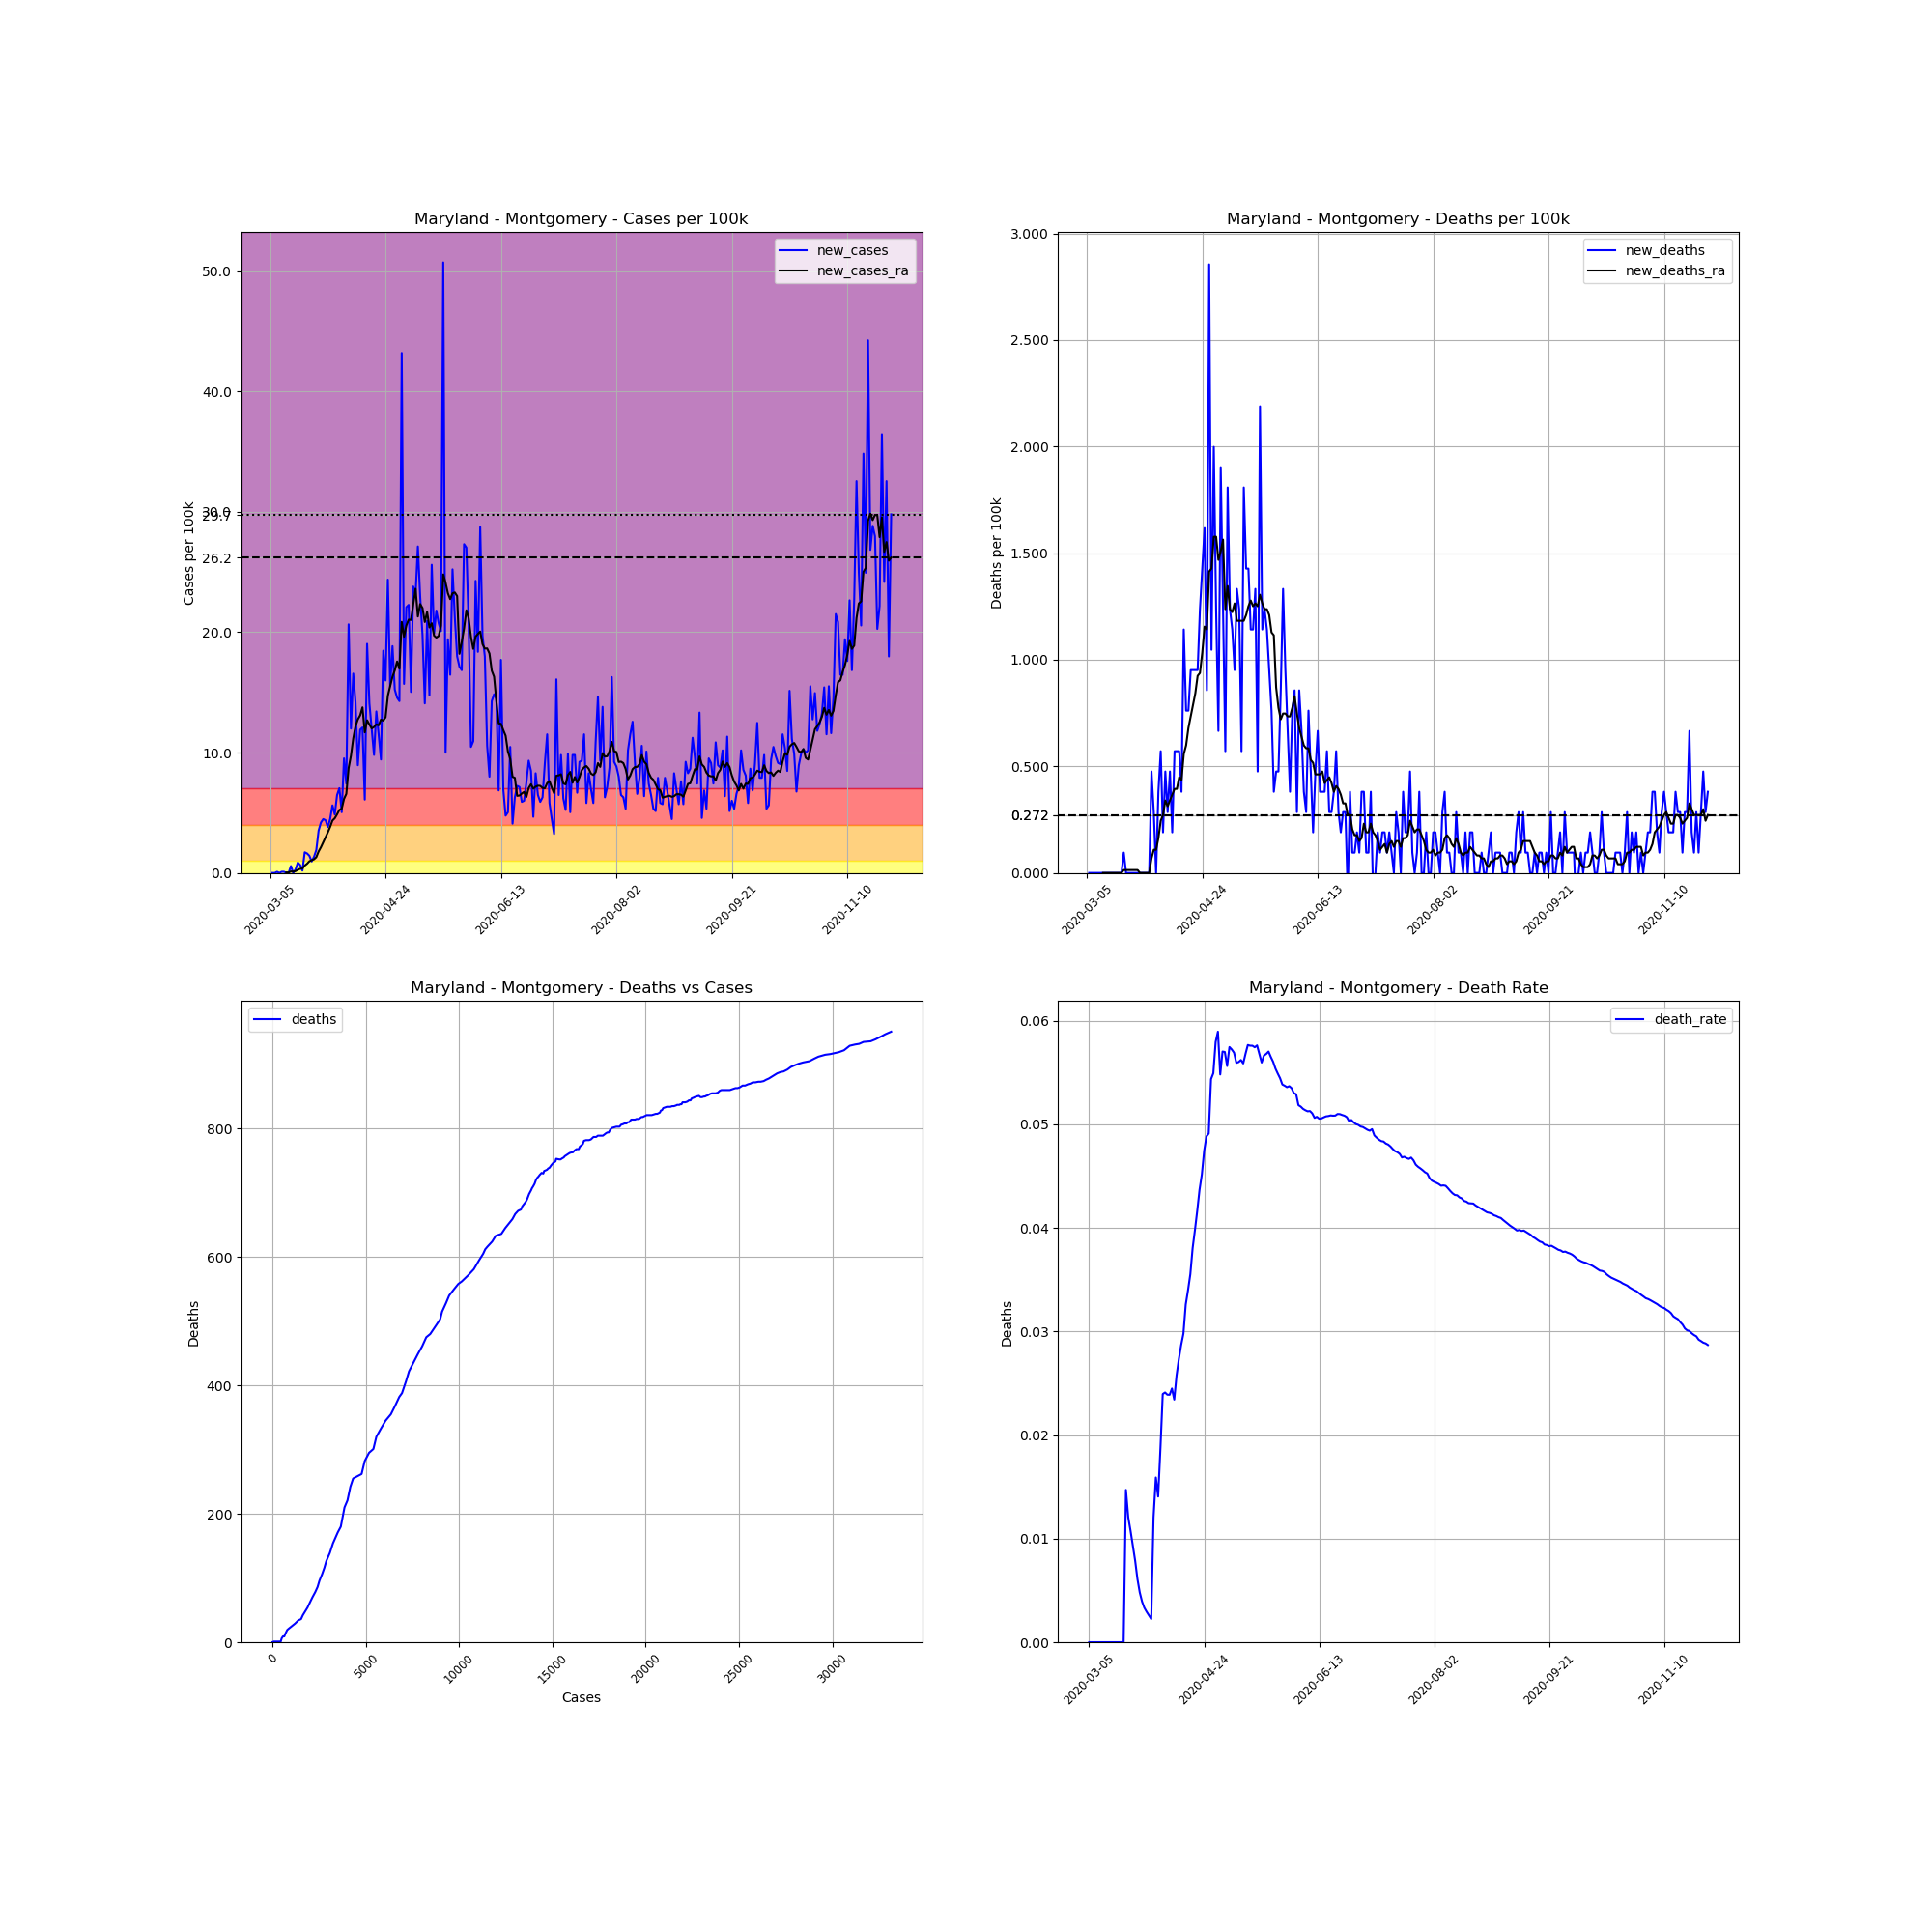

Data behind this chart, as committed beside it:
, date, county, state, fips, cases, deaths, COUNTY, STNAME, CTYNAME, POPESTIMATE2019, cases_per_100k, deaths_per_100k, death_rate, new_cases, new_deaths, new_cases_ra, new_deaths_ra
11324, 2020-03-05, Montgomery, Maryland, 24031, 3, 0.0, 31, Maryland, Montgomery, 1050688, 0.2855, 0.0, 0.0, , , , 
11325, 2020-03-06, Montgomery, Maryland, 24031, 3, 0.0, 31, Maryland, Montgomery, 1050688, 0.2855, 0.0, 0.0, 0.0, 0.0, , 
11326, 2020-03-07, Montgomery, Maryland, 24031, 3, 0.0, 31, Maryland, Montgomery, 1050688, 0.2855, 0.0, 0.0, 0.0, 0.0, , 
11327, 2020-03-08, Montgomery, Maryland, 24031, 4, 0.0, 31, Maryland, Montgomery, 1050688, 0.3807, 0.0, 0.0, 0.09518, 0.0, , 
11328, 2020-03-09, Montgomery, Maryland, 24031, 4, 0.0, 31, Maryland, Montgomery, 1050688, 0.3807, 0.0, 0.0, 0.0, 0.0, , 
11329, 2020-03-10, Montgomery, Maryland, 24031, 5, 0.0, 31, Maryland, Montgomery, 1050688, 0.4759, 0.0, 0.0, 0.09518, 0.0, , 
11330, 2020-03-11, Montgomery, Maryland, 24031, 6, 0.0, 31, Maryland, Montgomery, 1050688, 0.5711, 0.0, 0.0, 0.09518, 0.0, , 
11331, 2020-03-12, Montgomery, Maryland, 24031, 6, 0.0, 31, Maryland, Montgomery, 1050688, 0.5711, 0.0, 0.0, 0.0, 0.0, 0.04079, 0.0
11332, 2020-03-13, Montgomery, Maryland, 24031, 6, 0.0, 31, Maryland, Montgomery, 1050688, 0.5711, 0.0, 0.0, 0.0, 0.0, 0.04079, 0.0
11333, 2020-03-14, Montgomery, Maryland, 24031, 12, 0.0, 31, Maryland, Montgomery, 1050688, 1.142, 0.0, 0.0, 0.5711, 0.0, 0.1224, 0.0
11334, 2020-03-15, Montgomery, Maryland, 24031, 12, 0.0, 31, Maryland, Montgomery, 1050688, 1.142, 0.0, 0.0, 0.0, 0.0, 0.1088, 0.0
11335, 2020-03-16, Montgomery, Maryland, 24031, 15, 0.0, 31, Maryland, Montgomery, 1050688, 1.428, 0.0, 0.0, 0.2855, 0.0, 0.1496, 0.0
11336, 2020-03-17, Montgomery, Maryland, 24031, 24, 0.0, 31, Maryland, Montgomery, 1050688, 2.284, 0.0, 0.0, 0.8566, 0.0, 0.2583, 0.0
11337, 2020-03-18, Montgomery, Maryland, 24031, 31, 0.0, 31, Maryland, Montgomery, 1050688, 2.95, 0.0, 0.0, 0.6662, 0.0, 0.3399, 0.0
11338, 2020-03-19, Montgomery, Maryland, 24031, 33, 0.0, 31, Maryland, Montgomery, 1050688, 3.141, 0.0, 0.0, 0.1904, 0.0, 0.3671, 0.0
11339, 2020-03-20, Montgomery, Maryland, 24031, 51, 0.0, 31, Maryland, Montgomery, 1050688, 4.854, 0.0, 0.0, 1.713, 0.0, 0.6118, 0.0
11340, 2020-03-21, Montgomery, Maryland, 24031, 68, 1.0, 31, Maryland, Montgomery, 1050688, 6.472, 0.09518, 0.01471, 1.618, 0.09518, 0.7614, 0.0136
11341, 2020-03-22, Montgomery, Maryland, 24031, 83, 1.0, 31, Maryland, Montgomery, 1050688, 7.9, 0.09518, 0.01205, 1.428, 0.0, 0.9654, 0.0136
11342, 2020-03-23, Montgomery, Maryland, 24031, 93, 1.0, 31, Maryland, Montgomery, 1050688, 8.851, 0.09518, 0.01075, 0.9518, 0.0, 1.061, 0.0136
11343, 2020-03-24, Montgomery, Maryland, 24031, 107, 1.0, 31, Maryland, Montgomery, 1050688, 10.18, 0.09518, 0.009346, 1.332, 0.0, 1.129, 0.0136
11344, 2020-03-25, Montgomery, Maryland, 24031, 127, 1.0, 31, Maryland, Montgomery, 1050688, 12.09, 0.09518, 0.007874, 1.904, 0.0, 1.305, 0.0136
11345, 2020-03-26, Montgomery, Maryland, 24031, 164, 1.0, 31, Maryland, Montgomery, 1050688, 15.61, 0.09518, 0.006098, 3.522, 0.0, 1.781, 0.0136
11346, 2020-03-27, Montgomery, Maryland, 24031, 208, 1.0, 31, Maryland, Montgomery, 1050688, 19.8, 0.09518, 0.004808, 4.188, 0.0, 2.135, 0.0136
11347, 2020-03-28, Montgomery, Maryland, 24031, 255, 1.0, 31, Maryland, Montgomery, 1050688, 24.27, 0.09518, 0.003922, 4.473, 0.0, 2.543, 0.0
11348, 2020-03-29, Montgomery, Maryland, 24031, 301, 1.0, 31, Maryland, Montgomery, 1050688, 28.65, 0.09518, 0.003322, 4.378, 0.0, 2.964, 0.0
11349, 2020-03-30, Montgomery, Maryland, 24031, 341, 1.0, 31, Maryland, Montgomery, 1050688, 32.45, 0.09518, 0.002933, 3.807, 0.0, 3.372, 0.0
11350, 2020-03-31, Montgomery, Maryland, 24031, 388, 1.0, 31, Maryland, Montgomery, 1050688, 36.93, 0.09518, 0.002577, 4.473, 0.0, 3.821, 0.0
11351, 2020-04-01, Montgomery, Maryland, 24031, 447, 1.0, 31, Maryland, Montgomery, 1050688, 42.54, 0.09518, 0.002237, 5.615, 0.0, 4.351, 0.0
11352, 2020-04-02, Montgomery, Maryland, 24031, 498, 6.0, 31, Maryland, Montgomery, 1050688, 47.4, 0.5711, 0.01205, 4.854, 0.4759, 4.541, 0.06798
11353, 2020-04-03, Montgomery, Maryland, 24031, 566, 9.0, 31, Maryland, Montgomery, 1050688, 53.87, 0.8566, 0.0159, 6.472, 0.2855, 4.868, 0.1088
11354, 2020-04-04, Montgomery, Maryland, 24031, 640, 9.0, 31, Maryland, Montgomery, 1050688, 60.91, 0.8566, 0.01406, 7.043, 0.0, 5.235, 0.1088
11355, 2020-04-05, Montgomery, Maryland, 24031, 693, 13.0, 31, Maryland, Montgomery, 1050688, 65.96, 1.237, 0.01876, 5.044, 0.3807, 5.33, 0.1632
11356, 2020-04-06, Montgomery, Maryland, 24031, 793, 19.0, 31, Maryland, Montgomery, 1050688, 75.47, 1.808, 0.02396, 9.518, 0.5711, 6.146, 0.2447
11357, 2020-04-07, Montgomery, Maryland, 24031, 871, 21.0, 31, Maryland, Montgomery, 1050688, 82.9, 1.999, 0.02411, 7.424, 0.1904, 6.567, 0.2719
11358, 2020-04-08, Montgomery, Maryland, 24031, 1088, 26.0, 31, Maryland, Montgomery, 1050688, 103.6, 2.475, 0.0239, 20.65, 0.4759, 8.715, 0.3399
11359, 2020-04-09, Montgomery, Maryland, 24031, 1214, 29.0, 31, Maryland, Montgomery, 1050688, 115.5, 2.76, 0.02389, 11.99, 0.2855, 9.735, 0.3127
11360, 2020-04-10, Montgomery, Maryland, 24031, 1388, 34.0, 31, Maryland, Montgomery, 1050688, 132.1, 3.236, 0.0245, 16.56, 0.4759, 11.18, 0.3399
11361, 2020-04-11, Montgomery, Maryland, 24031, 1537, 36.0, 31, Maryland, Montgomery, 1050688, 146.3, 3.426, 0.02342, 14.18, 0.1904, 12.2, 0.3671
11362, 2020-04-12, Montgomery, Maryland, 24031, 1631, 42.0, 31, Maryland, Montgomery, 1050688, 155.2, 3.997, 0.02575, 8.947, 0.5711, 12.75, 0.3943
11363, 2020-04-13, Montgomery, Maryland, 24031, 1756, 48.0, 31, Maryland, Montgomery, 1050688, 167.1, 4.568, 0.02733, 11.9, 0.5711, 13.09, 0.3943
11364, 2020-04-14, Montgomery, Maryland, 24031, 1883, 54.0, 31, Maryland, Montgomery, 1050688, 179.2, 5.139, 0.02868, 12.09, 0.5711, 13.76, 0.4487
11365, 2020-04-15, Montgomery, Maryland, 24031, 1947, 58.0, 31, Maryland, Montgomery, 1050688, 185.3, 5.52, 0.02979, 6.091, 0.3807, 11.68, 0.4351
11366, 2020-04-16, Montgomery, Maryland, 24031, 2147, 70.0, 31, Maryland, Montgomery, 1050688, 204.3, 6.662, 0.0326, 19.04, 1.142, 12.69, 0.5575
11367, 2020-04-17, Montgomery, Maryland, 24031, 2295, 78.0, 31, Maryland, Montgomery, 1050688, 218.4, 7.424, 0.03399, 14.09, 0.7614, 12.33, 0.5982
11368, 2020-04-18, Montgomery, Maryland, 24031, 2420, 86.0, 31, Maryland, Montgomery, 1050688, 230.3, 8.185, 0.03554, 11.9, 0.7614, 12.01, 0.6798
11369, 2020-04-19, Montgomery, Maryland, 24031, 2523, 96.0, 31, Maryland, Montgomery, 1050688, 240.1, 9.137, 0.03805, 9.803, 0.9518, 12.13, 0.7342
11370, 2020-04-20, Montgomery, Maryland, 24031, 2664, 106.0, 31, Maryland, Montgomery, 1050688, 253.5, 10.09, 0.03979, 13.42, 0.9518, 12.35, 0.7886
11371, 2020-04-21, Montgomery, Maryland, 24031, 2785, 116.0, 31, Maryland, Montgomery, 1050688, 265.1, 11.04, 0.04165, 11.52, 0.9518, 12.26, 0.843
11372, 2020-04-22, Montgomery, Maryland, 24031, 2884, 126.0, 31, Maryland, Montgomery, 1050688, 274.5, 11.99, 0.04369, 9.422, 0.9518, 12.74, 0.9246
11373, 2020-04-23, Montgomery, Maryland, 24031, 3078, 139.0, 31, Maryland, Montgomery, 1050688, 293, 13.23, 0.04516, 18.46, 1.237, 12.66, 0.9382
11374, 2020-04-24, Montgomery, Maryland, 24031, 3246, 154.0, 31, Maryland, Montgomery, 1050688, 308.9, 14.66, 0.04744, 15.99, 1.428, 12.93, 1.033
11375, 2020-04-25, Montgomery, Maryland, 24031, 3502, 171.0, 31, Maryland, Montgomery, 1050688, 333.3, 16.28, 0.04883, 24.36, 1.618, 14.71, 1.156
11376, 2020-04-26, Montgomery, Maryland, 24031, 3665, 180.0, 31, Maryland, Montgomery, 1050688, 348.8, 17.13, 0.04911, 15.51, 0.8566, 15.53, 1.142
11377, 2020-04-27, Montgomery, Maryland, 24031, 3863, 210.0, 31, Maryland, Montgomery, 1050688, 367.7, 19.99, 0.05436, 18.84, 2.855, 16.3, 1.414
11378, 2020-04-28, Montgomery, Maryland, 24031, 4023, 221.0, 31, Maryland, Montgomery, 1050688, 382.9, 21.03, 0.05493, 15.23, 1.047, 16.83, 1.428
11379, 2020-04-29, Montgomery, Maryland, 24031, 4176, 242.0, 31, Maryland, Montgomery, 1050688, 397.5, 23.03, 0.05795, 14.56, 1.999, 17.57, 1.577
11380, 2020-04-30, Montgomery, Maryland, 24031, 4326, 255.0, 31, Maryland, Montgomery, 1050688, 411.7, 24.27, 0.05895, 14.28, 1.237, 16.97, 1.577
11381, 2020-05-01, Montgomery, Maryland, 24031, 4780, 262.0, 31, Maryland, Montgomery, 1050688, 454.9, 24.94, 0.05481, 43.21, 0.6662, 20.86, 1.468
11382, 2020-05-02, Montgomery, Maryland, 24031, 4945, 282.0, 31, Maryland, Montgomery, 1050688, 470.6, 26.84, 0.05703, 15.7, 1.904, 19.62, 1.509
11383, 2020-05-03, Montgomery, Maryland, 24031, 5177, 295.0, 31, Maryland, Montgomery, 1050688, 492.7, 28.08, 0.05698, 22.08, 1.237, 20.56, 1.564
... 210 more rows
